Photos from the image-classification dataset "basil_classification_dataset" in the GitHub repository Iustin02/sera-hidroponica. Its 3 classes are: fusarium, healthy, powdery mildew.

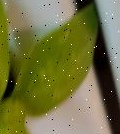
Label: powdery mildew

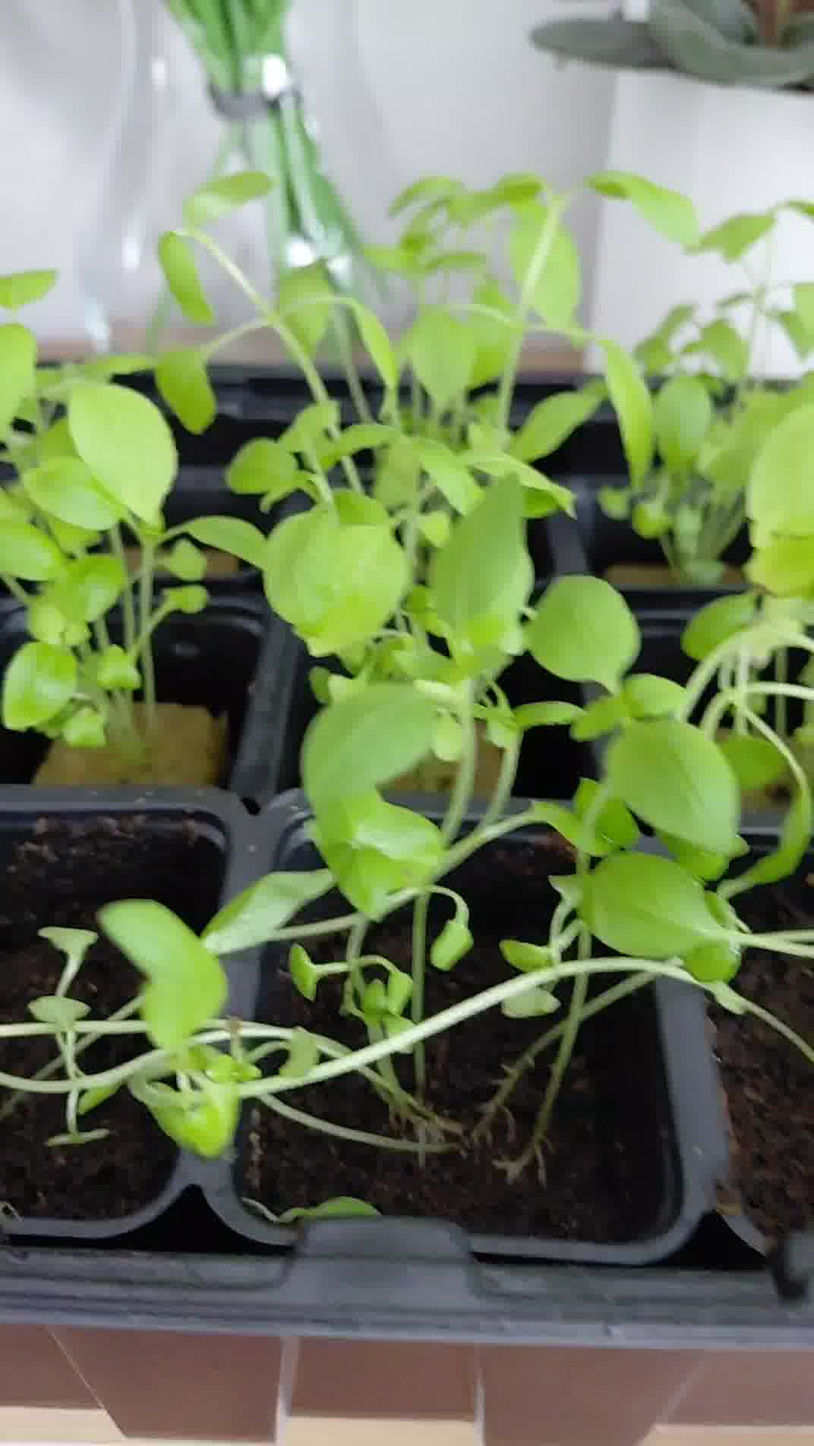
Label: healthy

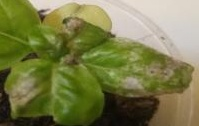
Label: fusarium

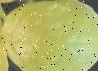
Label: powdery mildew

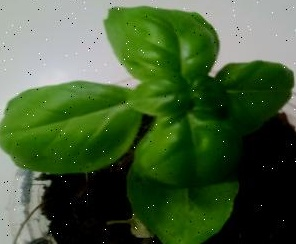
Label: healthy

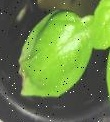
Label: fusarium
